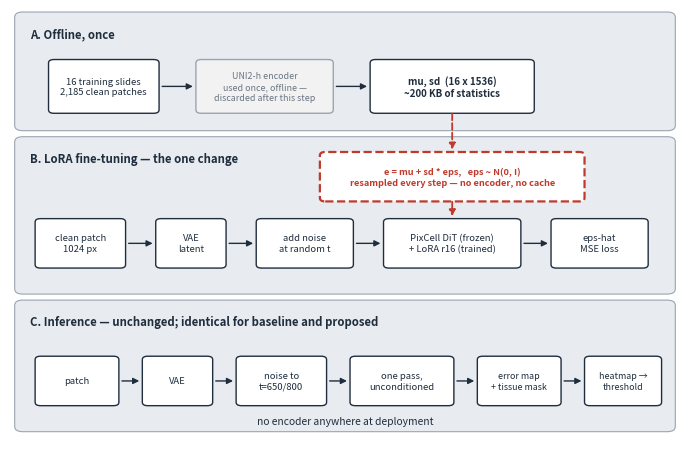

Recreate this plot in Python. (Note: this script raises an exception after producing the figure.)
"""F1: pipeline schematic — one change in training, none at inference."""
import matplotlib
matplotlib.use("Agg")
import matplotlib.pyplot as plt
from matplotlib.patches import FancyBboxPatch, FancyArrowPatch
import os
DATA_ROOT = os.environ.get("DIFFQC_ROOT", "/nfs1/kmouts")  # set to your data root

GREY, DARK, RED, LGREY = "#9aa5b1", "#1f2d3d", "#c0392b", "#e8ecf0"

fig, ax = plt.subplots(figsize=(7.0, 4.6))
ax.set_xlim(0, 100); ax.set_ylim(0, 100); ax.axis("off")

def box(x, y, w, h, text, fc="white", ec=DARK, lw=1.0, ls="-", fs=7.2,
        tc=None, bold=False):
    ax.add_patch(FancyBboxPatch((x, y), w, h,
        boxstyle="round,pad=0.25,rounding_size=0.8",
        fc=fc, ec=ec, lw=lw, linestyle=ls, mutation_scale=1.0))
    ax.text(x + w/2, y + h/2, text, ha="center", va="center",
            fontsize=fs, color=tc or DARK,
            fontweight="bold" if bold else "normal", linespacing=1.25)

def arrow(x1, y1, x2, y2, color=DARK, lw=1.0, ls="-"):
    ax.add_patch(FancyArrowPatch((x1, y1), (x2, y2),
        arrowstyle="-|>", mutation_scale=9, color=color, lw=lw,
        linestyle=ls, shrinkA=1, shrinkB=1))

def zone(y0, y1, label):
    ax.add_patch(FancyBboxPatch((1, y0), 98, y1 - y0,
        boxstyle="round,pad=0.3,rounding_size=1.2",
        fc=LGREY, ec=GREY, lw=0.8, zorder=0))
    ax.text(3, y1 - 3.2, label, fontsize=8.2, fontweight="bold",
            color=DARK, ha="left", va="top")

# ---- Zone A: offline statistics ----
zone(72, 99, "A. Offline, once")
box(6, 76, 16, 12, "16 training slides\n2,185 clean patches", fs=6.8)
arrow(22.5, 82, 27.5, 82)
box(28, 76, 20, 12, "UNI2-h encoder\nused once, offline —\ndiscarded after this step",
    fc="#f2f2f2", ec=GREY, tc="#6b7683", fs=6.4)
arrow(48.5, 82, 53.5, 82)
box(54, 76, 24, 12, "mu, sd  (16 x 1536)\n~200 KB of statistics", bold=True, fs=7.0)

# ---- Zone B: training ----
zone(34, 70, "B. LoRA fine-tuning — the one change")
box(4, 40, 13, 11, "clean patch\n1024 px", fs=6.8)
arrow(17.5, 45.5, 21.5, 45.5)
box(22, 40, 10, 11, "VAE\nlatent", fs=6.8)
arrow(32.5, 45.5, 36.5, 45.5)
box(37, 40, 14, 11, "add noise\nat random t", fs=6.8)
arrow(51.5, 45.5, 55.5, 45.5)
box(56, 40, 20, 11, "PixCell DiT (frozen)\n+ LoRA r16 (trained)", fs=6.8)
arrow(76.5, 45.5, 80.5, 45.5)
box(81, 40, 14, 11, "eps-hat\nMSE loss", fs=6.8)
# the one change: conditioning injection
box(46.5, 55.5, 39, 11,
    "e = mu + sd * eps,   eps ~ N(0, I)\nresampled every step — no encoder, no cache",
    ec=RED, lw=1.6, ls="--", tc=RED, fs=6.6, bold=True)
arrow(66, 76, 66, 67, color=RED, lw=1.3, ls="--")   # stats -> injection
arrow(66, 55.5, 66, 51.5, color=RED, lw=1.3, ls="--")   # injection -> DiT

# ---- Zone C: inference ----
zone(2, 32, "C. Inference — unchanged; identical for baseline and proposed")
box(4, 8, 12, 11, "patch", fs=6.8)
arrow(16.5, 13.5, 19.5, 13.5)
box(20, 8, 10, 11, "VAE", fs=6.8)
arrow(30.5, 13.5, 33.5, 13.5)
box(34, 8, 13, 11, "noise to\nt=650/800", fs=6.8)
arrow(47.5, 13.5, 50.5, 13.5)
box(51, 8, 15, 11, "one pass,\nunconditioned", fs=6.8)
arrow(66.5, 13.5, 69.5, 13.5)
box(70, 8, 12, 11, "error map\n+ tissue mask", fs=6.4)
arrow(82.5, 13.5, 85.5, 13.5)
box(86, 8, 11, 11, "heatmap →\nthreshold", fs=6.4)
ax.text(50, 3.6, "no encoder anywhere at deployment",
        ha="center", fontsize=7.4, style="italic", color=DARK)

fig.tight_layout()
fig.savefig(DATA_ROOT + "/code/paper2/fig_f1_pipeline.png", dpi=200)
print("wrote fig_f1_pipeline.png")
